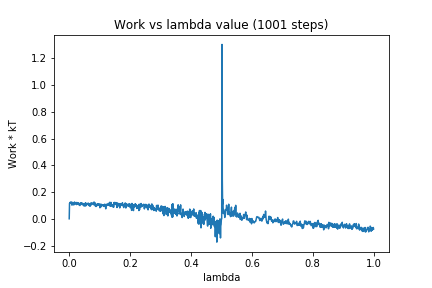

The file beside this chart, header and first rows:
0, 0.0
1, 0.1158
2, 0.1145
3, 0.1228
4, 0.1162
5, 0.1224
6, 0.1261
7, 0.1254
8, 0.1152
9, 0.1018
10, 0.1067
11, 0.1225
12, 0.1158
13, 0.1125
14, 0.1164
15, 0.1033
16, 0.1121
17, 0.1247
18, 0.1118
19, 0.1224
20, 0.1136
21, 0.1186
22, 0.1129
23, 0.1181
24, 0.1062
25, 0.1223
26, 0.1094
27, 0.1141
28, 0.109
29, 0.1183
30, 0.1114
31, 0.1172
32, 0.104
33, 0.104
34, 0.1056
35, 0.09925
36, 0.105
37, 0.119
38, 0.1081
39, 0.1154
40, 0.1091
41, 0.1205
42, 0.1088
43, 0.1056
44, 0.1089
45, 0.1144
46, 0.1046
47, 0.101
48, 0.1112
49, 0.0945
50, 0.1048
51, 0.1005
52, 0.1102
53, 0.1184
54, 0.09514
55, 0.1174
56, 0.1029
57, 0.1088
58, 0.1055
59, 0.109
60, 0.1126
... 940 more rows
